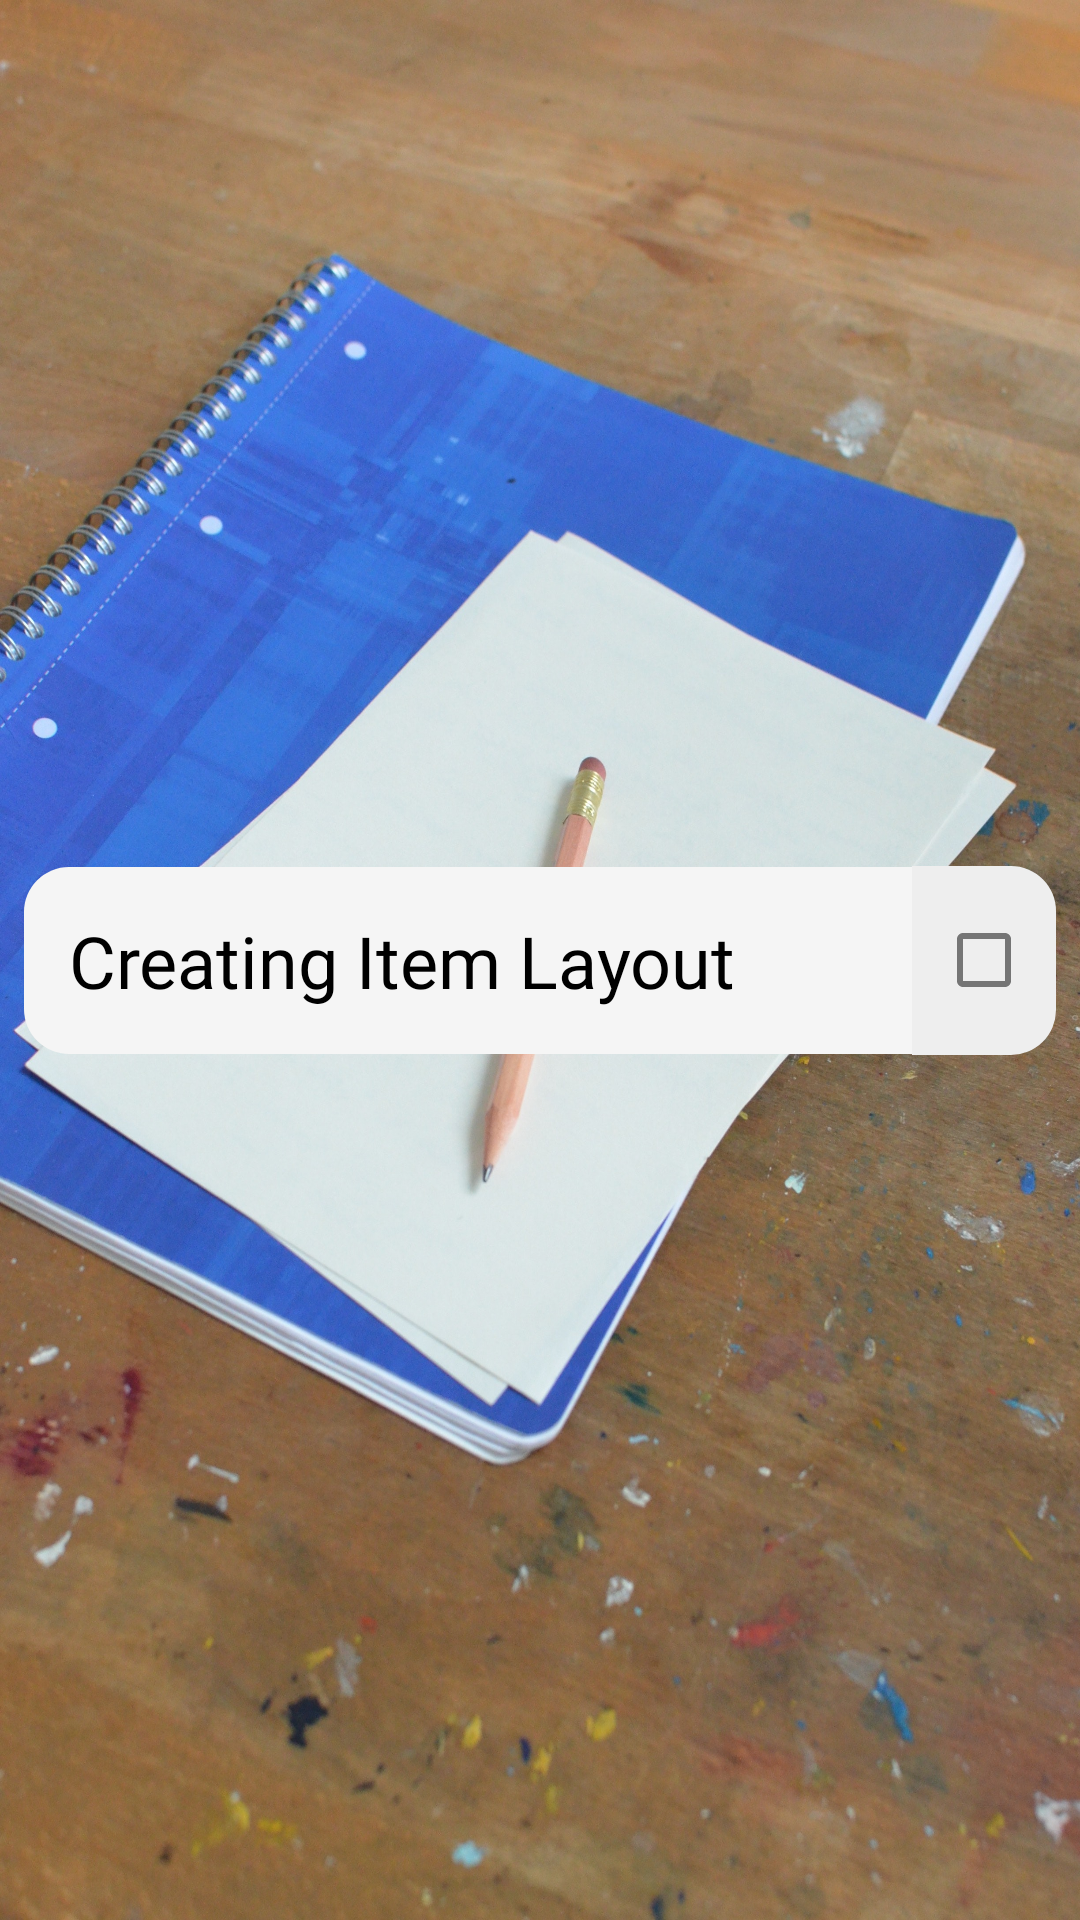

Layout XML and referenced resources for this Android screen:
<!-- AndroidManifest.xml: application theme Theme.ToDoApp -->
<!-- res/layout/todo_item.xml -->
<?xml version="1.0" encoding="utf-8"?>
<androidx.constraintlayout.widget.ConstraintLayout xmlns:android="http://schemas.android.com/apk/res/android"
    xmlns:app="http://schemas.android.com/apk/res-auto"
    xmlns:tools="http://schemas.android.com/tools"
    android:layout_width="match_parent"
    android:layout_height="70dp"
    android:paddingStart="8dp"
    android:paddingEnd="8dp">
    
    <TextView
        android:id="@+id/TodoContent"
        android:layout_width="0dp"
        android:layout_height="wrap_content"
        android:background="@drawable/text_block"

        android:fontFamily="@font/nunito_semibold"
        android:padding="15dp"

        android:text="@string/testing"
        android:textColor="@color/black"
        android:textSize="24sp"
        app:layout_constraintBottom_toBottomOf="parent"
        app:layout_constraintEnd_toStartOf="@+id/chkBox"
        app:layout_constraintStart_toStartOf="parent"
        app:layout_constraintTop_toTopOf="parent" />

        <CheckBox
            android:id="@+id/chkBox"
            android:layout_width="48dp"
            android:layout_height="63dp"
            app:layout_constraintBottom_toBottomOf="parent"
            app:layout_constraintEnd_toEndOf="parent"
            app:layout_constraintTop_toTopOf="parent"
            android:background="@drawable/chk_block"/>

    </androidx.constraintlayout.widget.ConstraintLayout>
<!-- resources referenced by this layout -->
<resources>
  <color name="black">#FF000000</color>
  <!-- drawable chk_block (drawable) -->
  <?xml version="1.0" encoding="utf-8"?>
  <shape xmlns:android="http://schemas.android.com/apk/res/android"
      android:shape="rectangle">
  
      <solid android:color="#EEEEEE"/>
      <corners android:topRightRadius="15dp"
          android:bottomRightRadius="15dp"/>
  
  </shape>
  <!-- drawable text_block (drawable) -->
  <?xml version="1.0" encoding="utf-8"?>
  <shape xmlns:android="http://schemas.android.com/apk/res/android"
      android:shape="rectangle">
  
      <solid android:color="#F5F5F5"/>
      <corners android:topLeftRadius="15dp"
       android:bottomLeftRadius="15dp"/>
  
  </shape>
  <string name="testing">Creating Item Layout</string>
  <style name="Theme.ToDoApp" parent="Theme.MaterialComponents.DayNight.DarkActionBar">
          
          <item name="colorPrimary">@color/purple_500</item>
          <item name="colorPrimaryVariant">@color/purple_700</item>
          <item name="colorOnPrimary">@color/white</item>
          
          <item name="colorSecondary">@color/teal_200</item>
          <item name="colorSecondaryVariant">@color/teal_700</item>
          <item name="colorOnSecondary">@color/black</item>
          
          <item name="android:statusBarColor" tools:targetApi="l">?attr/colorPrimaryVariant</item>
          
          <item name="android:windowBackground">@drawable/todo</item>
      </style>
  <color name="purple_500">#FF6200EE</color>
  <color name="purple_700">#FF3700B3</color>
  <color name="white">#FFFFFFFF</color>
  <color name="teal_200">#FF03DAC5</color>
  <color name="teal_700">#FF018786</color>
  <!-- drawable todo: png bitmap (drawable, 1034260 bytes) -->
</resources>
